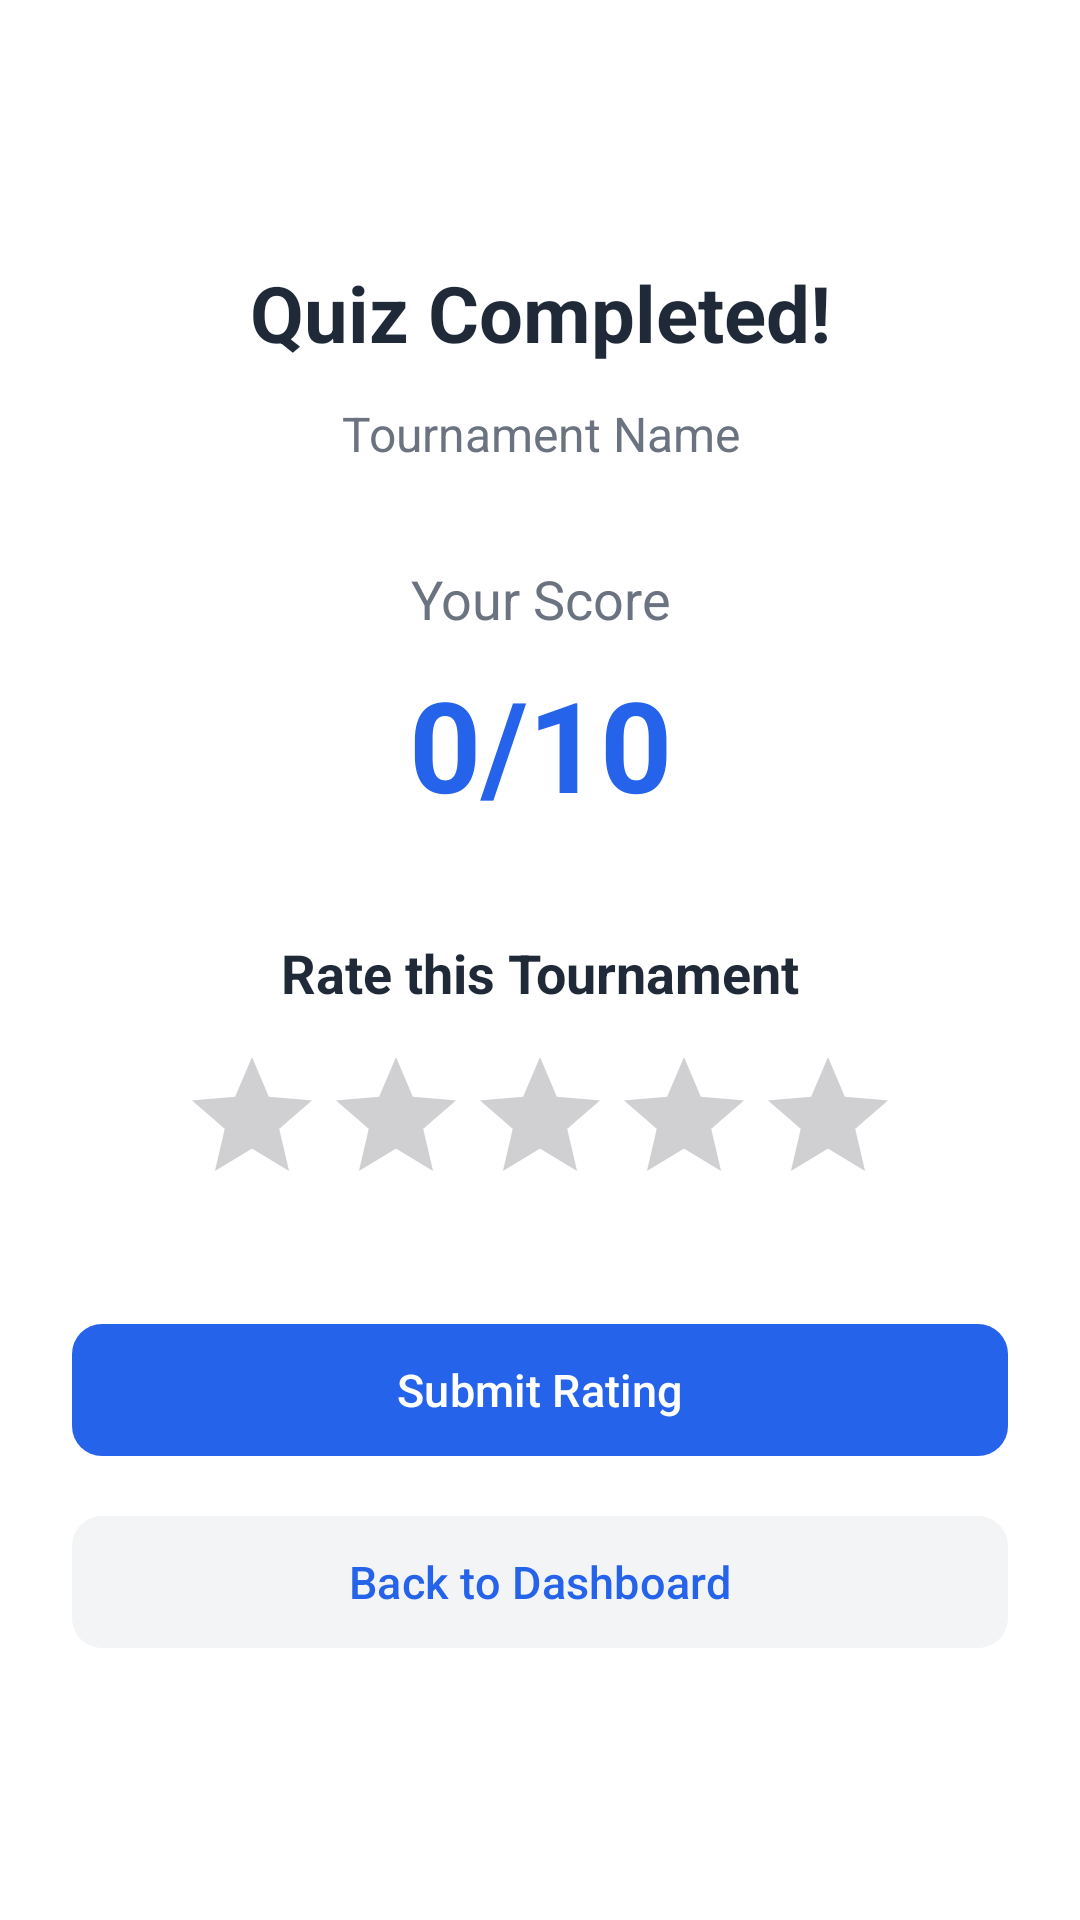

Reconstruct the res/layout file that produces this screen, plus the resources it refers to.
<!-- AndroidManifest.xml: application theme Theme.ISCG7424Quiz -->
<!-- res/layout/activity_result.xml -->
<?xml version="1.0" encoding="utf-8"?>
<LinearLayout xmlns:android="http://schemas.android.com/apk/res/android"
    xmlns:app="http://schemas.android.com/apk/res-auto"
    xmlns:tools="http://schemas.android.com/tools"
    android:id="@+id/main"
    android:layout_width="match_parent"
    android:layout_height="match_parent"
    android:orientation="vertical"
    android:background="#FFFFFF"
    android:gravity="center"
    android:padding="24dp"
    tools:context=".player.ResultActivity">


    <TextView
        android:layout_width="match_parent"
        android:layout_height="wrap_content"
        android:gravity="center"
        android:text="Quiz Completed!"
        android:textColor="#1F2937"
        android:textSize="26sp"
        android:textStyle="bold" />

    <TextView
        android:id="@+id/tvTournamentName"
        android:layout_width="match_parent"
        android:layout_height="wrap_content"
        android:layout_marginTop="12dp"
        android:gravity="center"
        android:text="Tournament Name"
        android:textColor="#6B7280"
        android:textSize="16sp" />

    <TextView
        android:layout_width="match_parent"
        android:layout_height="wrap_content"
        android:layout_marginTop="32dp"
        android:gravity="center"
        android:text="Your Score"
        android:textColor="#6B7280"
        android:textSize="18sp" />

    <TextView
        android:id="@+id/tvScore"
        android:layout_width="match_parent"
        android:layout_height="wrap_content"
        android:layout_marginTop="8dp"
        android:gravity="center"
        android:text="0/10"
        android:textColor="#2563EB"
        android:textSize="42sp"
        android:textStyle="bold" />

    <TextView
        android:layout_width="match_parent"
        android:layout_height="wrap_content"
        android:layout_marginTop="36dp"
        android:gravity="center"
        android:text="Rate this Tournament"
        android:textColor="#1F2937"
        android:textSize="18sp"
        android:textStyle="bold" />

    <RatingBar
        android:id="@+id/ratingBar"
        android:layout_width="wrap_content"
        android:layout_height="wrap_content"
        android:layout_marginTop="12dp"
        android:numStars="5"
        android:stepSize="1"
        android:rating="0"
        android:layout_gravity="center_horizontal" />

    <com.google.android.material.button.MaterialButton
        android:id="@+id/btnSubmitRating"
        android:layout_width="match_parent"
        android:layout_height="52dp"
        android:layout_marginTop="32dp"
        android:text="Submit Rating"
        android:textAllCaps="false"
        android:textColor="#FFFFFF"
        android:textSize="15sp"
        app:backgroundTint="#2563EB"
        app:cornerRadius="10dp" />

    <com.google.android.material.button.MaterialButton
        android:id="@+id/btnBackDashboard"
        android:layout_width="match_parent"
        android:layout_height="52dp"
        android:layout_marginTop="12dp"
        android:text="Back to Dashboard"
        android:textAllCaps="false"
        android:textColor="#2563EB"
        android:textSize="15sp"
        app:backgroundTint="#F3F4F6"
        app:cornerRadius="10dp" />

</LinearLayout>
<!-- resources referenced by this layout -->
<resources>
  <style name="Theme.ISCG7424Quiz" parent="Base.Theme.ISCG7424Quiz" />
  <style name="Base.Theme.ISCG7424Quiz" parent="Theme.Material3.DayNight.NoActionBar">
          
          
  
          <item name="android:windowSplashScreenBackground">#FFFFFF</item>
      </style>
</resources>
